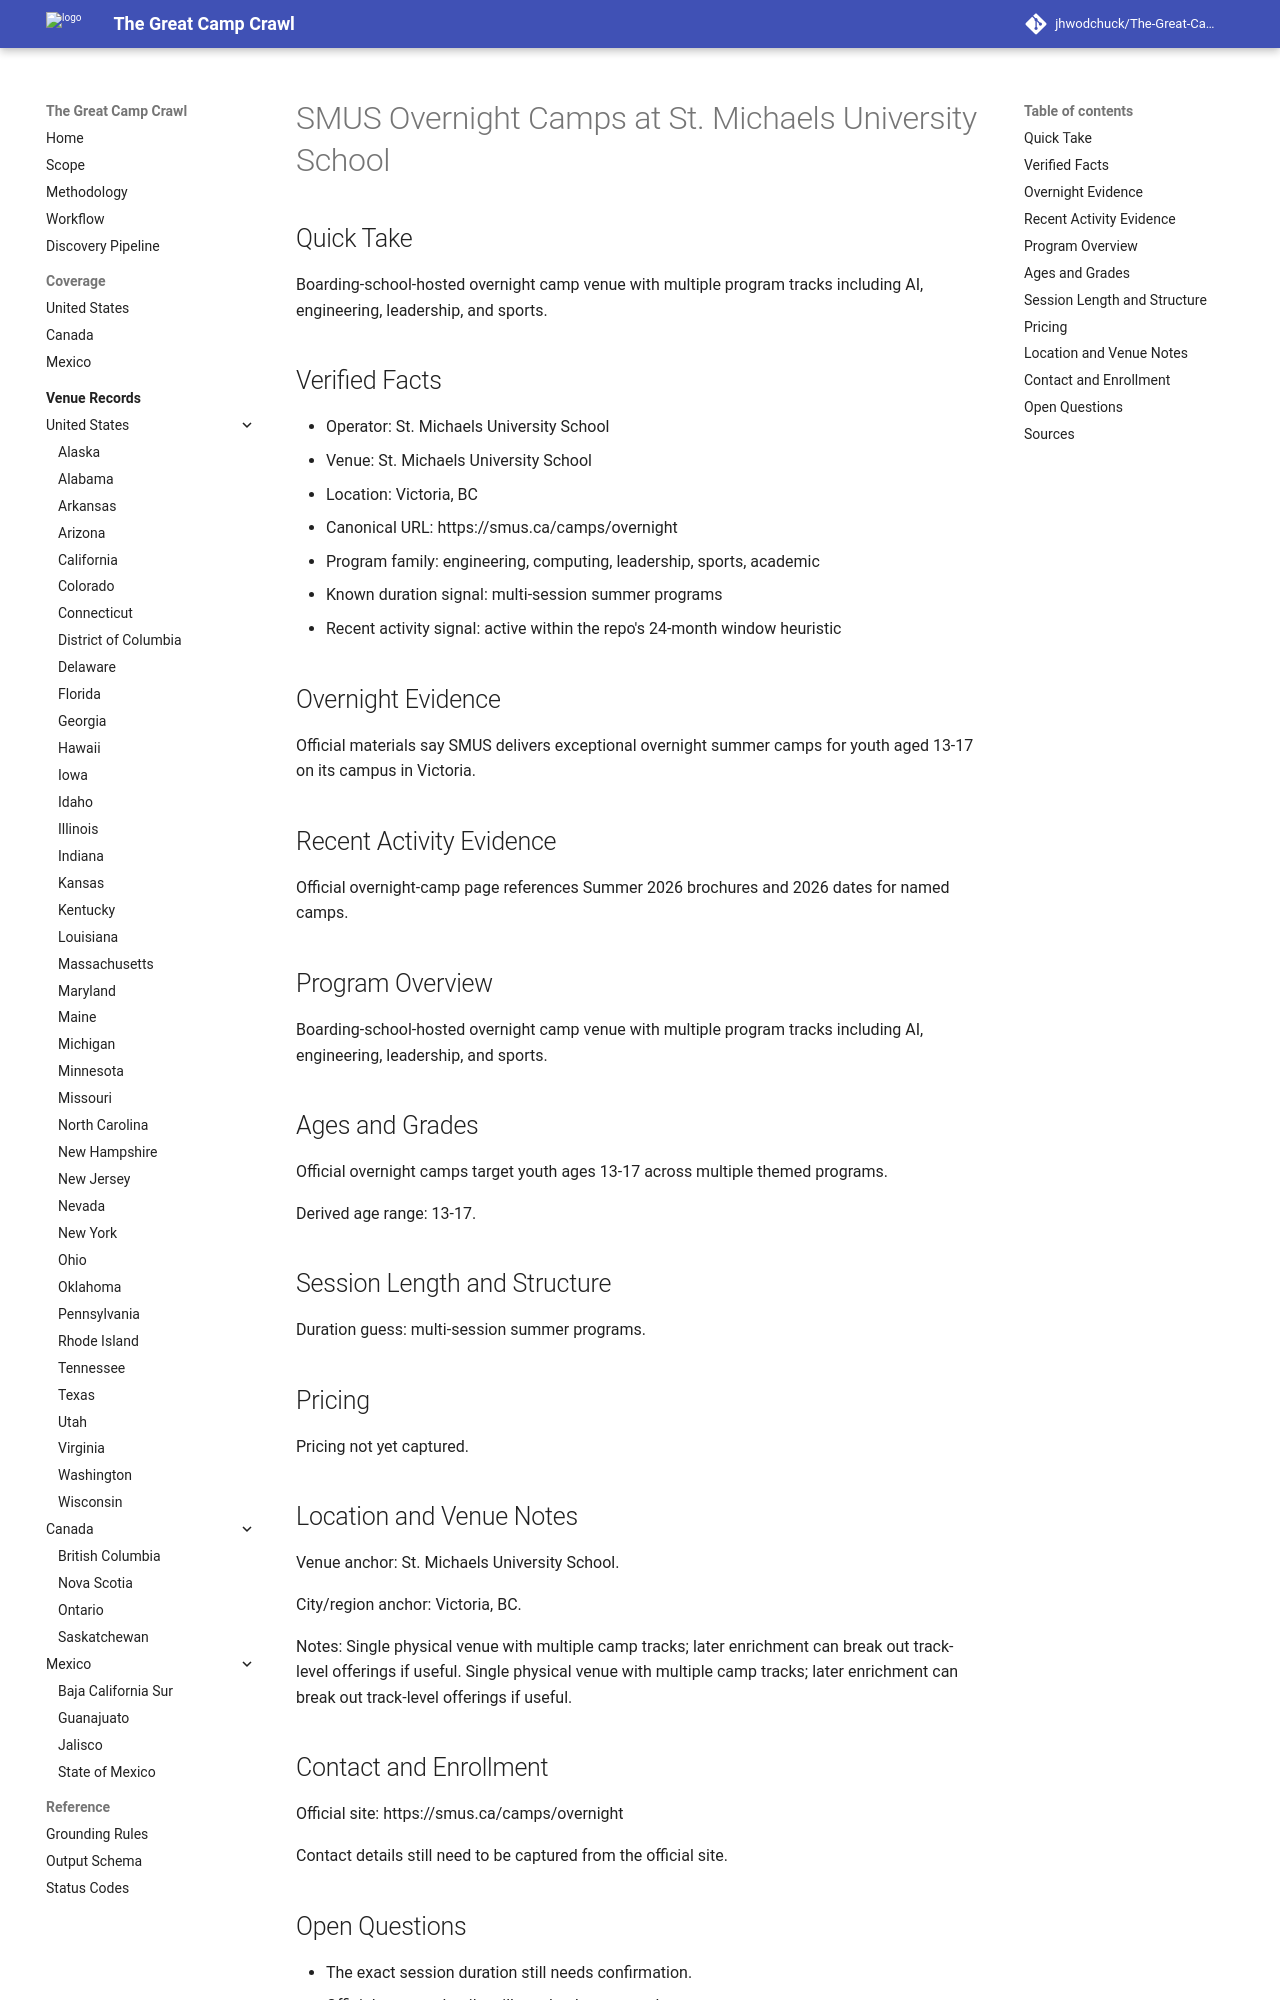

repository: jhwodchuck/The-Great-Camp-Crawl · page: camps/canada/bc/smus-overnight-camps--ca-bc-victoria-st-michaels-university-school--smus-overnight-camps-victoria-bc/index.html · generator: mkdocs

---
record_id: smus-overnight-camps-victoria-bc
camp_id: smus-overnight-camps
venue_id: ca-bc-victoria-st-michaels-university-school
name: SMUS Overnight Camps
display_name: SMUS Overnight Camps at St. Michaels University School
country: CA
country_name: Canada
region: BC
region_name: British Columbia
city: Victoria
venue_name: St. Michaels University School
program_family:
- engineering
- computing
- leadership
- sports
- academic
camp_types:
- overnight
- residential
priority_flags:
  college_precollege: false
  one_week_plus: false
languages_found:
- en
source_language_primary: en
activity_status: active_recent
activity_evidence_window_months: 24
duration:
  min_days: null
  max_days: null
pricing:
  currency: CAD
  amount_min: null
  amount_max: null
  boarding_included: null
ages:
  min: 13
  max: 17
grades:
  min: null
  max: null
operator:
  name: St. Michaels University School
  type: university
website:
  canonical_url: https://smus.ca/camps/overnight
  admissions_url: null
  session_dates_url: https://smus.ca/camps/overnight
  pricing_url: null
contact:
  email: null
  phone: null
location:
  address: null
  postal_code: null
  latitude: null
  longitude: null
verification:
  overnight_confirmed: true
  active_past_2_years_confirmed: true
  confidence: medium
  last_verified: '2026-04-13'
evidence:
  overnight_source_url: https://smus.ca/camps/overnight
  recent_activity_source_url: https://smus.ca/camps/overnight
  duration_source_url: https://smus.ca/camps/overnight
  pricing_source_url: null
tags:
- canada
- bc
- victoria
- engineering
- computing
- leadership
- sports
- academic
- overnight
- residential
draft_status: draft
---

# SMUS Overnight Camps at St. Michaels University School

## Quick Take
Boarding-school-hosted overnight camp venue with multiple program tracks including AI, engineering, leadership, and sports.

## Verified Facts
- Operator: St. Michaels University School
- Venue: St. Michaels University School
- Location: Victoria, BC
- Canonical URL: https://smus.ca/camps/overnight
- Program family: engineering, computing, leadership, sports, academic
- Known duration signal: multi-session summer programs
- Recent activity signal: active within the repo's 24-month window heuristic

## Overnight Evidence
Official materials say SMUS delivers exceptional overnight summer camps for youth aged 13-17 on its campus in Victoria.

## Recent Activity Evidence
Official overnight-camp page references Summer 2026 brochures and 2026 dates for named camps.

## Program Overview
Boarding-school-hosted overnight camp venue with multiple program tracks including AI, engineering, leadership, and sports.

## Ages and Grades
Official overnight camps target youth ages 13-17 across multiple themed programs.

Derived age range: 13-17.

## Session Length and Structure
Duration guess: multi-session summer programs.

## Pricing
Pricing not yet captured.
